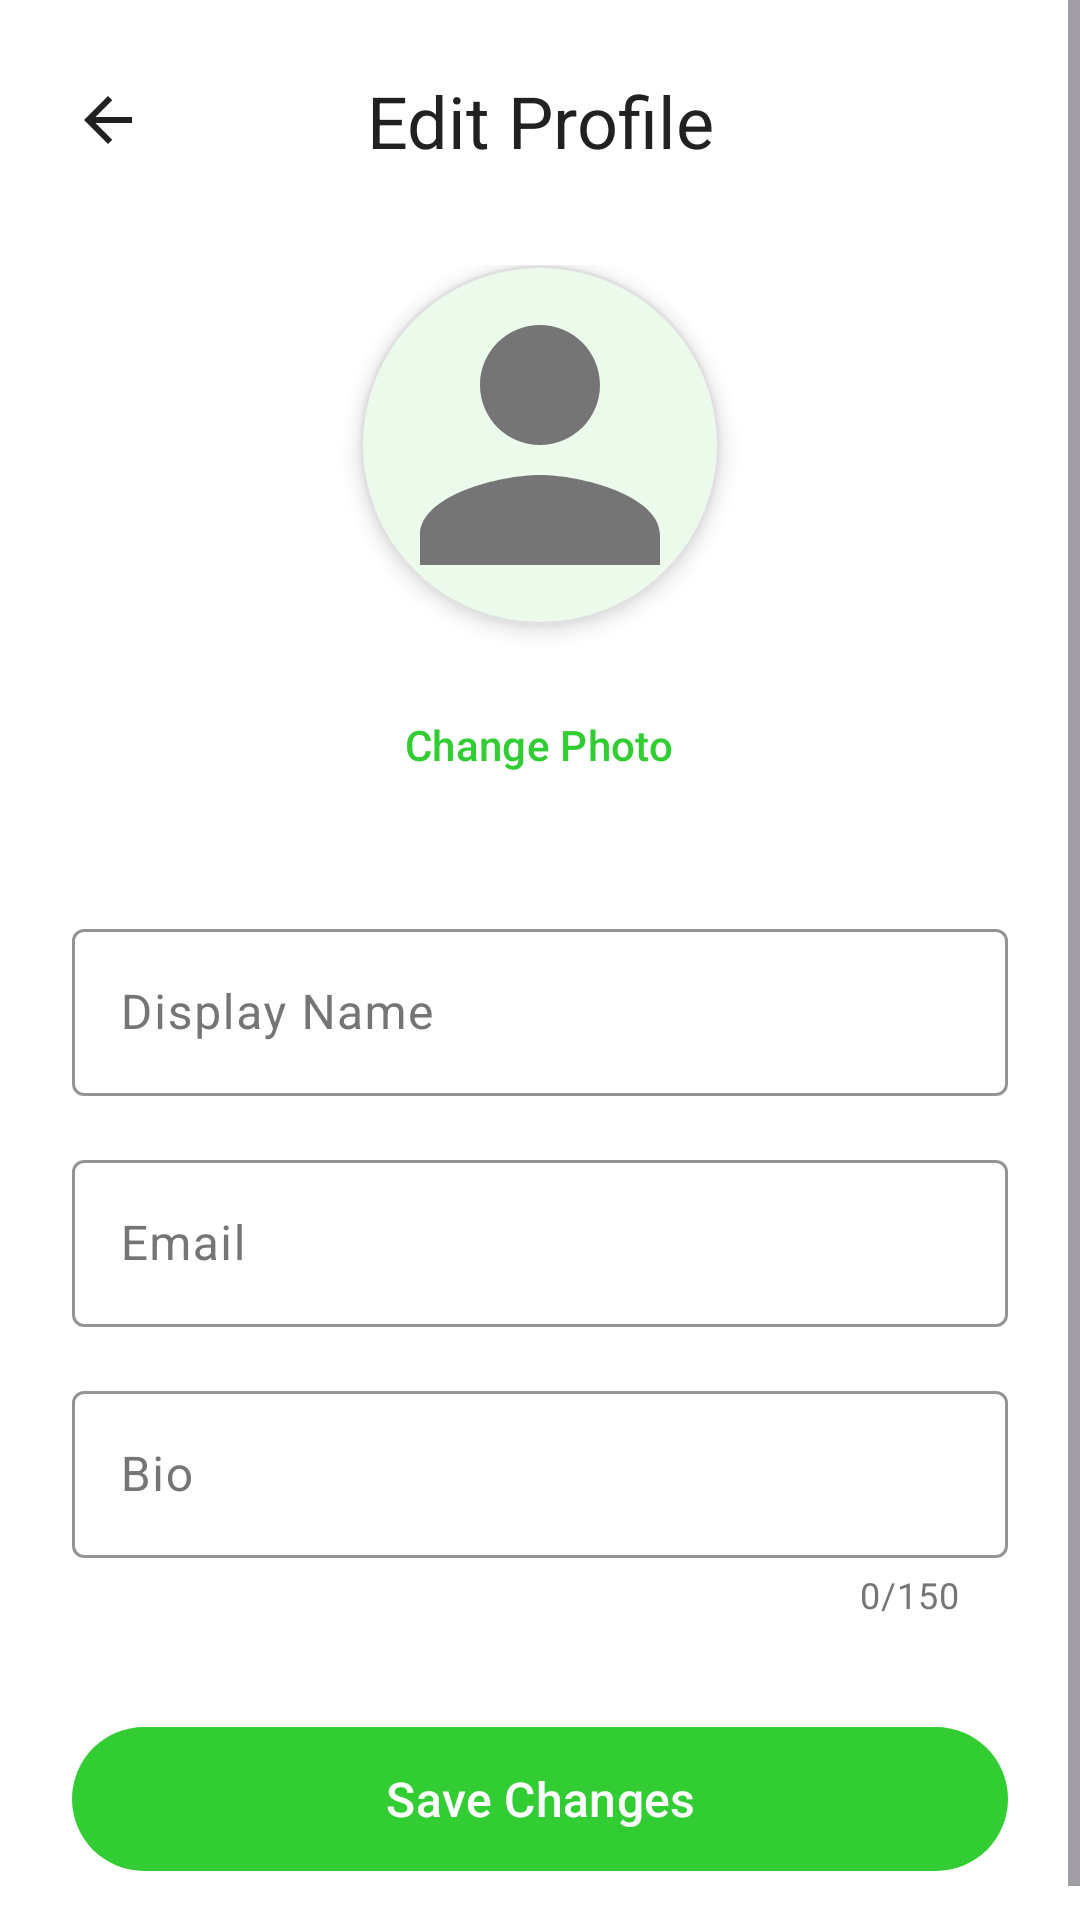

Layout XML and referenced resources for this Android screen:
<!-- AndroidManifest.xml: activity theme Theme.Places -->
<!-- res/layout/activity_edit_profile.xml -->
<?xml version="1.0" encoding="utf-8"?>
<ScrollView xmlns:android="http://schemas.android.com/apk/res/android"
    xmlns:app="http://schemas.android.com/apk/res-auto"
    xmlns:tools="http://schemas.android.com/tools"
    android:layout_width="match_parent"
    android:layout_height="match_parent"
    android:fillViewport="true"
    android:background="?attr/colorSurface">

    <LinearLayout
        android:layout_width="match_parent"
        android:layout_height="wrap_content"
        android:orientation="vertical"
        android:padding="24dp">

        
        <LinearLayout
            android:layout_width="match_parent"
            android:layout_height="wrap_content"
            android:orientation="horizontal"
            android:gravity="center_vertical"
            android:layout_marginBottom="32dp">

            <ImageView
                android:id="@+id/ivBack"
                android:layout_width="24dp"
                android:layout_height="24dp"
                android:src="@drawable/ic_arrow_back"
                android:background="?attr/selectableItemBackgroundBorderless"
                android:clickable="true"
                android:focusable="true"
                android:contentDescription="Back"
                app:tint="?attr/colorOnSurface" />

            <TextView
                android:layout_width="0dp"
                android:layout_height="wrap_content"
                android:layout_weight="1"
                android:text="Edit Profile"
                android:textAppearance="@style/TextAppearance.Material3.HeadlineSmall"
                android:textColor="?attr/colorOnSurface"
                android:gravity="center"
                android:layout_marginEnd="24dp" />

        </LinearLayout>

        
        <LinearLayout
            android:layout_width="match_parent"
            android:layout_height="wrap_content"
            android:orientation="vertical"
            android:gravity="center"
            android:layout_marginBottom="32dp">

            <com.google.android.material.card.MaterialCardView
                android:layout_width="120dp"
                android:layout_height="120dp"
                app:cardCornerRadius="60dp"
                app:cardElevation="4dp"
                android:layout_marginBottom="16dp">

                <ImageView
                    android:id="@+id/ivProfileImage"
                    android:layout_width="match_parent"
                    android:layout_height="match_parent"
                    android:scaleType="centerCrop"
                    android:src="@drawable/ic_person_placeholder"
                    android:contentDescription="Profile picture" />

            </com.google.android.material.card.MaterialCardView>

            <com.google.android.material.button.MaterialButton
                android:id="@+id/btnChangePhoto"
                android:layout_width="wrap_content"
                android:layout_height="wrap_content"
                android:text="Change Photo"
                android:textColor="?attr/colorPrimary"
                style="@style/Widget.Material3.Button.TextButton" />

        </LinearLayout>

        
        <com.google.android.material.textfield.TextInputLayout
            android:id="@+id/tilDisplayName"
            android:layout_width="match_parent"
            android:layout_height="wrap_content"
            android:layout_marginBottom="16dp"
            android:hint="Display Name"
            app:boxStrokeColor="?attr/colorPrimary"
            app:hintTextColor="?attr/colorOnSurfaceVariant"
            style="@style/Widget.Material3.TextInputLayout.OutlinedBox">

            <com.google.android.material.textfield.TextInputEditText
                android:id="@+id/etDisplayName"
                android:layout_width="match_parent"
                android:layout_height="wrap_content"
                android:inputType="textPersonName"
                android:maxLines="1"
                android:textColor="?attr/colorOnSurface"
                android:textColorHint="?attr/colorOnSurfaceVariant" />

        </com.google.android.material.textfield.TextInputLayout>

        
        <com.google.android.material.textfield.TextInputLayout
            android:id="@+id/tilEmail"
            android:layout_width="match_parent"
            android:layout_height="wrap_content"
            android:layout_marginBottom="16dp"
            android:hint="Email"
            app:boxStrokeColor="?attr/colorOnSurfaceVariant"
            app:hintTextColor="?attr/colorOnSurfaceVariant"
            style="@style/Widget.Material3.TextInputLayout.OutlinedBox">

            <com.google.android.material.textfield.TextInputEditText
                android:id="@+id/etEmail"
                android:layout_width="match_parent"
                android:layout_height="wrap_content"
                android:inputType="textEmailAddress"
                android:maxLines="1"
                android:enabled="false"
                android:textColor="?attr/colorOnSurfaceVariant"
                android:textColorHint="?attr/colorOnSurfaceVariant" />

        </com.google.android.material.textfield.TextInputLayout>

        
        <com.google.android.material.textfield.TextInputLayout
            android:id="@+id/tilBio"
            android:layout_width="match_parent"
            android:layout_height="wrap_content"
            android:layout_marginBottom="32dp"
            android:hint="Bio"
            app:boxStrokeColor="?attr/colorPrimary"
            app:hintTextColor="?attr/colorOnSurfaceVariant"
            app:counterEnabled="true"
            app:counterMaxLength="150"
            style="@style/Widget.Material3.TextInputLayout.OutlinedBox">

            <com.google.android.material.textfield.TextInputEditText
                android:id="@+id/etBio"
                android:layout_width="match_parent"
                android:layout_height="wrap_content"
                android:inputType="textMultiLine|textCapSentences"
                android:maxLines="3"
                android:maxLength="150"
                android:textColor="?attr/colorOnSurface"
                android:textColorHint="?attr/colorOnSurfaceVariant" />

        </com.google.android.material.textfield.TextInputLayout>

        
        <com.google.android.material.button.MaterialButton
            android:id="@+id/btnSave"
            android:layout_width="match_parent"
            android:layout_height="56dp"
            android:text="Save Changes"
            android:textColor="?attr/colorOnPrimary"
            android:textSize="16sp"
            app:backgroundTint="?attr/colorPrimary"
            app:cornerRadius="28dp"
            style="@style/Widget.Material3.Button" />

        
        <ProgressBar
            android:id="@+id/progressBar"
            android:layout_width="wrap_content"
            android:layout_height="wrap_content"
            android:layout_gravity="center"
            android:layout_marginTop="16dp"
            android:visibility="gone"
            android:indeterminateTint="?attr/colorPrimary" />

    </LinearLayout>

</ScrollView>
<!-- resources referenced by this layout -->
<resources>
  <!-- drawable ic_arrow_back (drawable) -->
  <?xml version="1.0" encoding="utf-8"?>
  <vector xmlns:android="http://schemas.android.com/apk/res/android"
      android:width="24dp"
      android:height="24dp"
      android:viewportWidth="24"
      android:viewportHeight="24">
      
      <path
          android:fillColor="?attr/colorOnSurface"
          android:pathData="M20,11H7.83l5.59,-5.59L12,4l-8,8 8,8 1.41,-1.41L7.83,13H20v-2z" />
      
  </vector>
  <!-- drawable ic_person_placeholder (drawable) -->
  <?xml version="1.0" encoding="utf-8"?>
  <vector xmlns:android="http://schemas.android.com/apk/res/android"
      android:width="120dp"
      android:height="120dp"
      android:viewportWidth="24"
      android:viewportHeight="24">
      
      <path
          android:fillColor="?attr/colorOnSurfaceVariant"
          android:pathData="M12,12c2.21,0 4,-1.79 4,-4s-1.79,-4 -4,-4 -4,1.79 -4,4 1.79,4 4,4zM12,14c-2.67,0 -8,1.34 -8,4v2h16v-2c0,-2.66 -5.33,-4 -8,-4z" />
      
  </vector>
  <style name="Theme.Places" parent="Base.Theme.PLACES" />
  <color name="md_theme_light_primary">#32CD32</color>
  <color name="md_theme_light_onPrimary">#FFFFFF</color>
  <color name="md_theme_light_primaryContainer">#90EE90</color>
  <color name="md_theme_light_onPrimaryContainer">#1B5E20</color>
  <color name="md_theme_light_secondary">#FF8C00</color>
  <color name="md_theme_light_onSecondary">#FFFFFF</color>
  <color name="md_theme_light_secondaryContainer">#FFE0B2</color>
  <color name="md_theme_light_onSecondaryContainer">#E65100</color>
  <color name="md_theme_light_tertiary">#2196F3</color>
  <color name="md_theme_light_onTertiary">#FFFFFF</color>
  <color name="md_theme_light_tertiaryContainer">#BBDEFB</color>
  <color name="md_theme_light_onTertiaryContainer">#0D47A1</color>
  <color name="md_theme_light_error">#F44336</color>
  <color name="md_theme_light_errorContainer">#FFEBEE</color>
  <color name="md_theme_light_onError">#FFFFFF</color>
  <color name="md_theme_light_onErrorContainer">#C62828</color>
  <color name="md_theme_light_background">#FAFAFA</color>
  <color name="md_theme_light_onBackground">#212121</color>
  <color name="md_theme_light_surface">#FFFFFF</color>
  <color name="md_theme_light_onSurface">#212121</color>
  <color name="md_theme_light_surfaceVariant">#F5F5F5</color>
  <color name="md_theme_light_onSurfaceVariant">#757575</color>
  <color name="md_theme_light_outline">#BDBDBD</color>
  <color name="md_theme_light_outlineVariant">#E0E0E0</color>
  <color name="md_theme_light_inverseSurface">#303030</color>
  <color name="md_theme_light_inverseOnSurface">#F5F5F5</color>
  <color name="md_theme_light_inversePrimary">#90EE90</color>
</resources>
